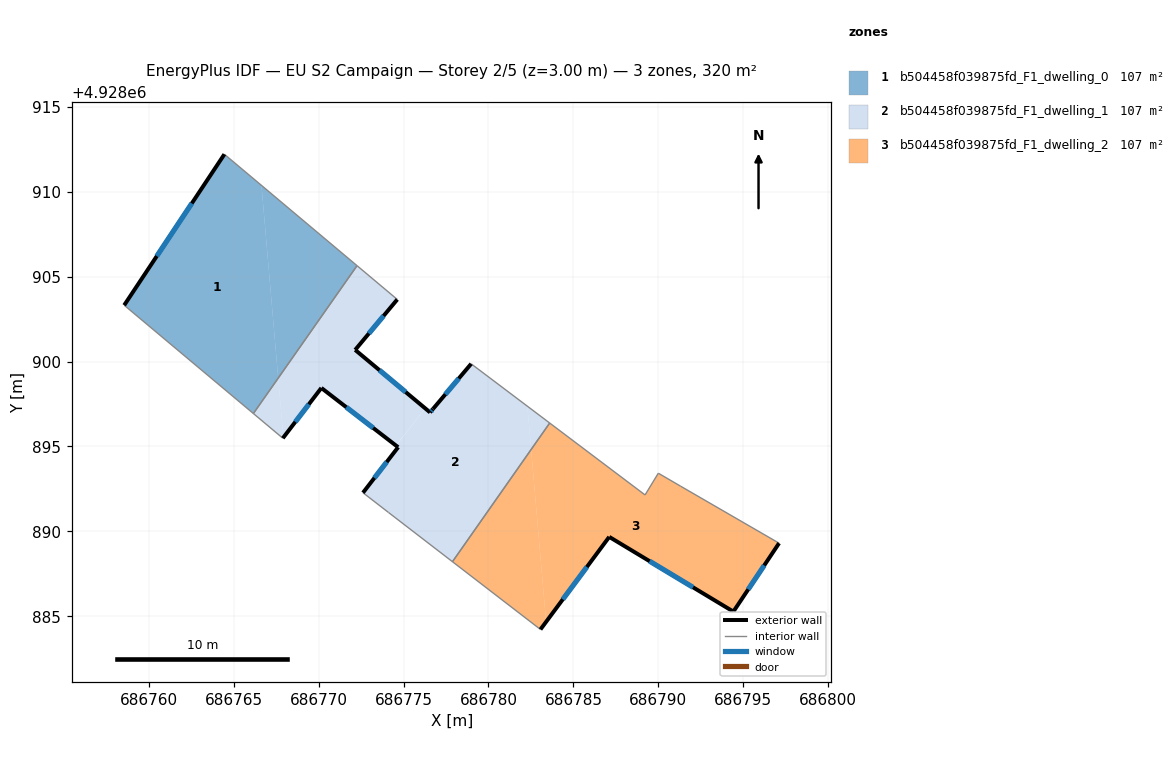
=== STOREY PLAN SPEC (per zone: floor XY polygon, exterior-wall plan segments, windows/doors) ===
zone 1: b504458f039875fd_F1_dwelling_0  (106.6 m²)
  floor: (686766.16, 4928896.94) (686767.62, 4928899.03) (686766.63, 4928910.37) (686764.45, 4928912.21) (686758.55, 4928903.32)
  floor: (686767.62, 4928899.03) (686772.26, 4928905.65) (686766.63, 4928910.37)
  exterior wall: (686758.55, 4928903.32) – (686764.45, 4928912.21)  [10.7 m]
    window: (686760.47, 4928906.21) – (686762.53, 4928909.31)  [3.9 m²]
  interior walls: 3
zone 2: b504458f039875fd_F1_dwelling_1  (106.6 m²)
  floor: (686767.89, 4928895.49) (686767.92, 4928895.53) (686767.62, 4928899.03) (686766.16, 4928896.94)
  floor: (686775.35, 4928896.07) (686776.27, 4928897.25) (686772.15, 4928900.69) (686774.63, 4928903.66) (686772.26, 4928905.65) (686767.62, 4928899.03) (686767.92, 4928895.53) (686770.16, 4928898.45) (686774.55, 4928895.05)
  floor: (686777.88, 4928888.21) (686782.51, 4928894.82) (686782.29, 4928897.37) (686778.98, 4928899.87) (686776.73, 4928897.21) (686776.56, 4928897.01) (686776.27, 4928897.25) (686774.56, 4928895.05) (686774.68, 4928894.96) (686772.61, 4928892.28) (686774.11, 4928891.12)
  floor: (686782.51, 4928894.82) (686783.60, 4928896.38) (686782.29, 4928897.37)
  exterior wall: (686774.68, 4928894.96) – (686770.16, 4928898.45)  [5.7 m]
    window: (686773.21, 4928896.09) – (686771.63, 4928897.31)  [2.1 m²]
  exterior wall: (686770.16, 4928898.45) – (686767.89, 4928895.49)  [3.7 m]
    window: (686769.42, 4928897.48) – (686768.63, 4928896.45)  [1.4 m²]
  exterior wall: (686774.63, 4928903.66) – (686772.15, 4928900.69)  [3.9 m]
    window: (686773.82, 4928902.69) – (686772.96, 4928901.65)  [1.4 m²]
  exterior wall: (686772.15, 4928900.69) – (686776.56, 4928897.01)  [5.7 m]
    window: (686773.59, 4928899.49) – (686775.13, 4928898.20)  [2.1 m²]
  exterior wall: (686776.56, 4928897.01) – (686776.73, 4928897.21)  [0.3 m]
    window: (686776.62, 4928897.07) – (686776.68, 4928897.14)  [0.1 m²]
  exterior wall: (686776.73, 4928897.21) – (686778.98, 4928899.87)  [3.5 m]
    window: (686777.46, 4928898.07) – (686778.25, 4928899.00)  [1.3 m²]
  exterior wall: (686772.61, 4928892.28) – (686774.68, 4928894.96)  [3.4 m]
    window: (686773.28, 4928893.15) – (686774.01, 4928894.08)  [1.2 m²]
  interior walls: 7
zone 3: b504458f039875fd_F1_dwelling_2  (106.6 m²)
  floor: (686783.06, 4928884.23) (686783.39, 4928884.67) (686782.51, 4928894.82) (686777.88, 4928888.21)
  floor: (686794.42, 4928885.28) (686797.11, 4928889.31) (686791.31, 4928892.66) (686790.00, 4928893.43) (686789.22, 4928892.15) (686783.60, 4928896.38) (686782.51, 4928894.82) (686783.39, 4928884.67) (686787.11, 4928889.68)
  exterior wall: (686797.11, 4928889.31) – (686794.42, 4928885.28)  [4.8 m]
    window: (686796.24, 4928888.00) – (686795.30, 4928886.59)  [1.8 m²]
  exterior wall: (686794.42, 4928885.28) – (686787.11, 4928889.68)  [8.5 m]
    window: (686792.04, 4928886.71) – (686789.49, 4928888.25)  [3.1 m²]
  exterior wall: (686787.11, 4928889.68) – (686783.06, 4928884.23)  [6.8 m]
    window: (686785.79, 4928887.90) – (686784.38, 4928886.00)  [2.5 m²]
  interior walls: 6

=== DERIVED (storey summary) ===
Building: EU S2 Campaign
Storey: 2 of 5  (floor level z = 3.00 m)
Storey gross floor area: 319.9 m²
Zones on this storey: 3
  - b504458f039875fd_F1_dwelling_0: floor 106.6 m²; exterior wall 10.7 m (32.0 m²); 1 window(s) 3.9 m²; WWR 12.2%
  - b504458f039875fd_F1_dwelling_1: floor 106.6 m²; exterior wall 26.2 m (78.6 m²); 7 window(s) 9.6 m²; WWR 12.2%
  - b504458f039875fd_F1_dwelling_2: floor 106.6 m²; exterior wall 20.2 m (60.5 m²); 3 window(s) 7.4 m²; WWR 12.2%
Zone adjacency (shared interzone walls):
  - b504458f039875fd_F1_dwelling_0 ↔ b504458f039875fd_F1_dwelling_1
  - b504458f039875fd_F1_dwelling_1 ↔ b504458f039875fd_F1_dwelling_2